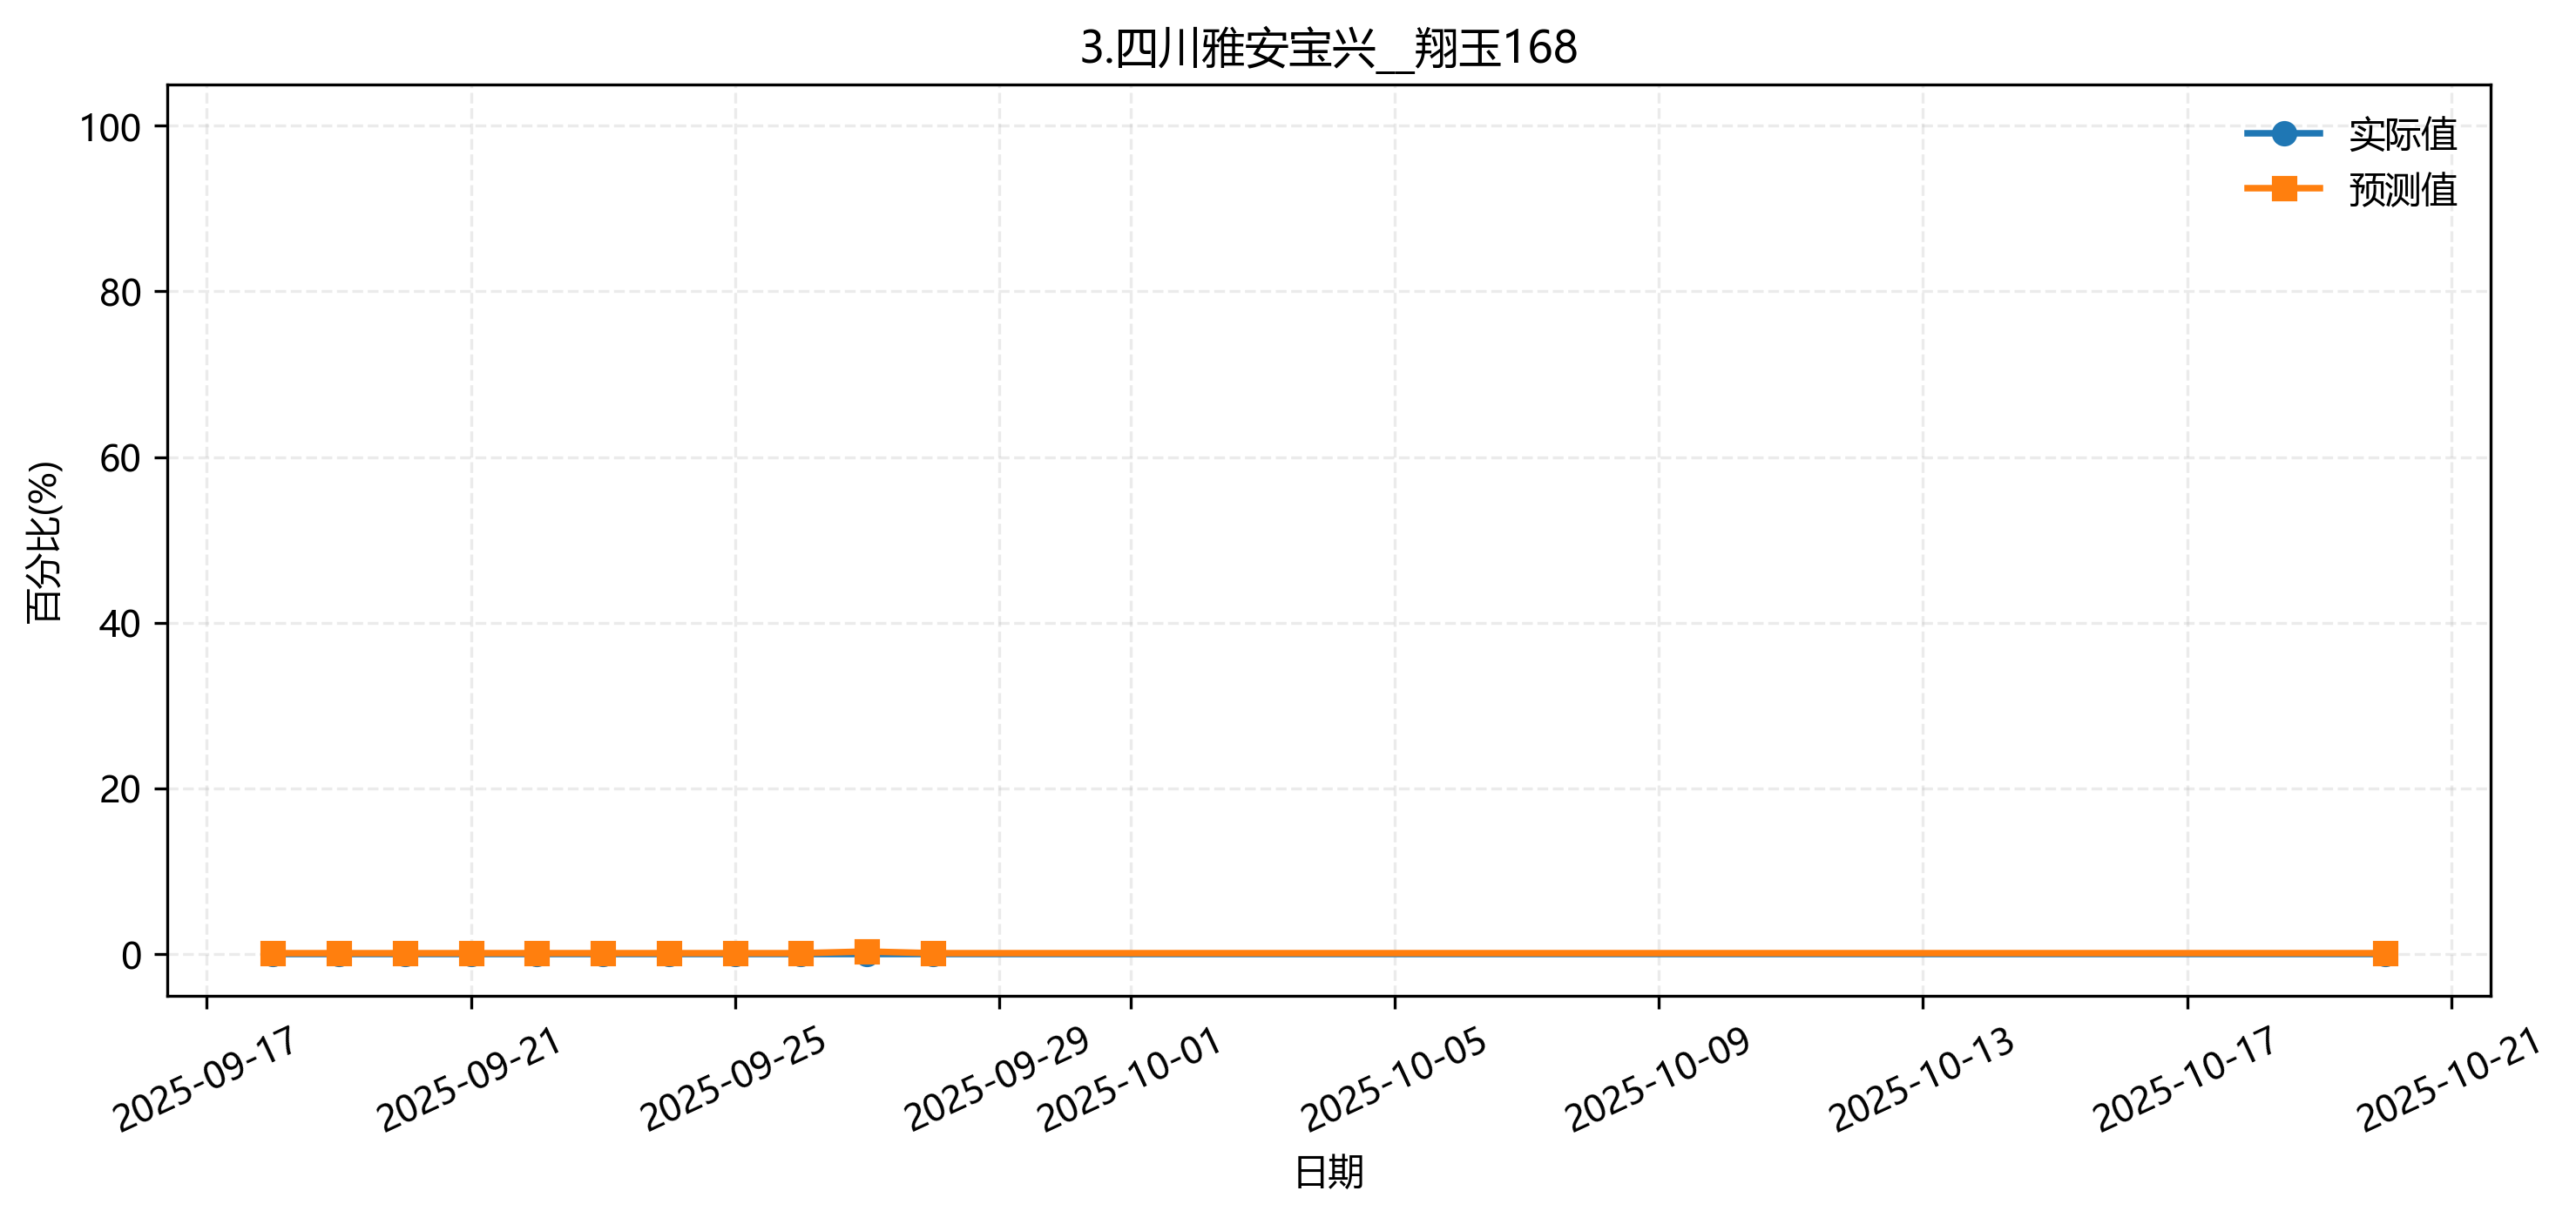

Values plotted in this chart, from the file beside it:
fold, date, group, actual, pred
1, 2025-08-01, 3.四川雅安宝兴__翔玉168, 0.0, 0.001747
1, 2025-08-02, 3.四川雅安宝兴__翔玉168, 0.0, 0.001747
1, 2025-08-03, 3.四川雅安宝兴__翔玉168, 0.0, 0.001747
1, 2025-08-04, 3.四川雅安宝兴__翔玉168, 0.0, 0.001747
1, 2025-08-05, 3.四川雅安宝兴__翔玉168, 0.0, 0.001747
1, 2025-08-06, 3.四川雅安宝兴__翔玉168, 0.0, 0.001747
1, 2025-08-07, 3.四川雅安宝兴__翔玉168, 0.0, 0.001747
1, 2025-08-08, 3.四川雅安宝兴__翔玉168, 0.0, 0.001747
1, 2025-08-09, 3.四川雅安宝兴__翔玉168, 0.0, 0.001747
1, 2025-08-10, 3.四川雅安宝兴__翔玉168, 0.0, 0.001747
1, 2025-08-11, 3.四川雅安宝兴__翔玉168, 0.0, 0.001747
1, 2025-08-12, 3.四川雅安宝兴__翔玉168, 0.0, 0.001747
1, 2025-08-13, 3.四川雅安宝兴__翔玉168, 0.0, 0.001747
1, 2025-08-14, 3.四川雅安宝兴__翔玉168, 0.0, 0.001747
1, 2025-08-15, 3.四川雅安宝兴__翔玉168, 0.0, 0.001747
1, 2025-08-16, 3.四川雅安宝兴__翔玉168, 0.0, 0.001747
1, 2025-08-17, 3.四川雅安宝兴__翔玉168, 0.0, 0.001747
1, 2025-08-18, 3.四川雅安宝兴__翔玉168, 0.0, 0.001747
1, 2025-08-19, 3.四川雅安宝兴__翔玉168, 0.0, 0.002633
1, 2025-08-20, 3.四川雅安宝兴__翔玉168, 0.0, 0.001747
1, 2025-08-21, 3.四川雅安宝兴__翔玉168, 0.0, 0.001747
1, 2025-08-22, 3.四川雅安宝兴__翔玉168, 0.0, 0.001747
1, 2025-08-23, 3.四川雅安宝兴__翔玉168, 0.0, 0.001747
1, 2025-08-24, 3.四川雅安宝兴__翔玉168, 0.0, 0.001747
1, 2025-08-25, 3.四川雅安宝兴__翔玉168, 0.0, 0.001747
1, 2025-08-26, 3.四川雅安宝兴__翔玉168, 0.0, 0.001747
1, 2025-08-27, 3.四川雅安宝兴__翔玉168, 0.0, 0.001747
1, 2025-08-28, 3.四川雅安宝兴__翔玉168, 0.0, 0.001747
1, 2025-08-29, 3.四川雅安宝兴__翔玉168, 0.0, 0.001747
1, 2025-08-30, 3.四川雅安宝兴__翔玉168, 0.0, 0.001747
1, 2025-08-31, 3.四川雅安宝兴__翔玉168, 0.0, 0.001747
1, 2025-09-01, 3.四川雅安宝兴__翔玉168, 0.0, 0.001747
1, 2025-09-02, 3.四川雅安宝兴__翔玉168, 0.0, 0.001747
1, 2025-09-03, 3.四川雅安宝兴__翔玉168, 0.0, 0.001747
1, 2025-09-04, 3.四川雅安宝兴__翔玉168, 0.0, 0.001747
1, 2025-09-05, 3.四川雅安宝兴__翔玉168, 0.0, 0.001747
1, 2025-09-06, 3.四川雅安宝兴__翔玉168, 0.0, 0.001747
1, 2025-09-07, 3.四川雅安宝兴__翔玉168, 0.0, 0.001747
1, 2025-09-08, 3.四川雅安宝兴__翔玉168, 0.0, 0.001747
1, 2025-09-09, 3.四川雅安宝兴__翔玉168, 0.0, 0.001747
1, 2025-09-10, 3.四川雅安宝兴__翔玉168, 0.0, 0.001747
1, 2025-09-11, 3.四川雅安宝兴__翔玉168, 0.0, 0.001747
1, 2025-09-12, 3.四川雅安宝兴__翔玉168, 0.0, 0.001747
1, 2025-09-13, 3.四川雅安宝兴__翔玉168, 0.0, 0.001747
1, 2025-09-14, 3.四川雅安宝兴__翔玉168, 0.0, 0.001747
1, 2025-09-15, 3.四川雅安宝兴__翔玉168, 0.0, 0.001747
1, 2025-09-16, 3.四川雅安宝兴__翔玉168, 0.0, 0.001747
1, 2025-09-17, 3.四川雅安宝兴__翔玉168, 0.0, 0.001747
1, 2025-09-18, 3.四川雅安宝兴__翔玉168, 0.0, 0.001747
1, 2025-09-19, 3.四川雅安宝兴__翔玉168, 0.0, 0.001747
1, 2025-09-20, 3.四川雅安宝兴__翔玉168, 0.0, 0.001747
1, 2025-09-21, 3.四川雅安宝兴__翔玉168, 0.0, 0.001747
1, 2025-09-22, 3.四川雅安宝兴__翔玉168, 0.0, 0.001747
1, 2025-09-23, 3.四川雅安宝兴__翔玉168, 0.0, 0.001747
1, 2025-09-24, 3.四川雅安宝兴__翔玉168, 0.0, 0.001747
1, 2025-09-25, 3.四川雅安宝兴__翔玉168, 0.0, 0.001747
1, 2025-09-26, 3.四川雅安宝兴__翔玉168, 0.0, 0.001747
1, 2025-09-27, 3.四川雅安宝兴__翔玉168, 0.0, 0.001747
1, 2025-09-28, 3.四川雅安宝兴__翔玉168, 0.0, 0.001747
1, 2025-09-29, 3.四川雅安宝兴__翔玉168, 0.0, 0.001747
... 21 more rows
